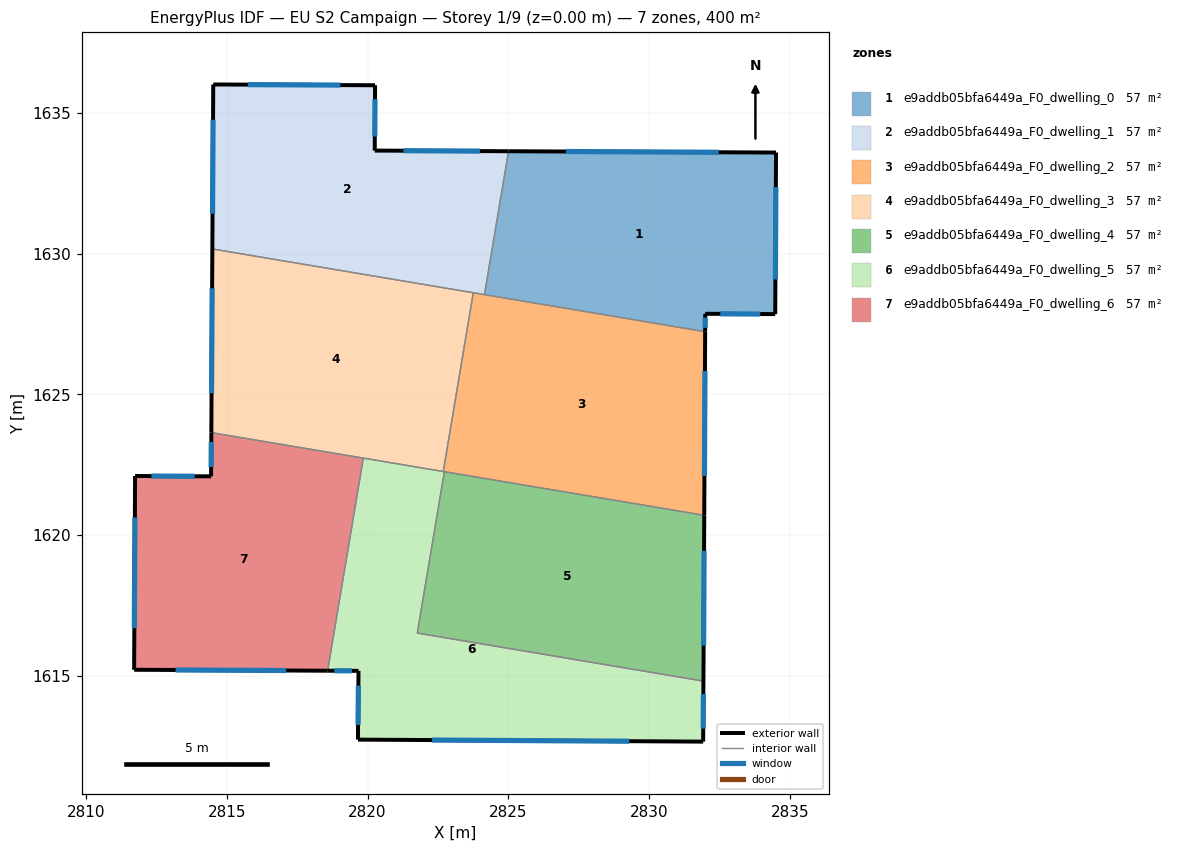
=== STOREY PLAN SPEC (per zone: floor XY polygon, exterior-wall plan segments, windows/doors) ===
zone 1: e9addb05bfa6449a_F0_dwelling_0  (57.1 m²)
  floor: (2834.51, 1633.59) (2834.48, 1627.85) (2831.99, 1627.86) (2831.99, 1627.22) (2824.15, 1628.54) (2825.01, 1633.63)
  exterior wall: (2831.99, 1627.86) – (2834.48, 1627.85)  [2.5 m]
    window: (2832.53, 1627.86) – (2833.95, 1627.85)  [2.4 m²]
  exterior wall: (2831.99, 1627.22) – (2831.99, 1627.86)  [0.6 m]
    window: (2831.99, 1627.36) – (2831.99, 1627.72)  [0.6 m²]
  exterior wall: (2834.51, 1633.59) – (2825.01, 1633.63)  [9.5 m]
    window: (2832.47, 1633.60) – (2827.04, 1633.62)  [9.3 m²]
  exterior wall: (2834.48, 1627.85) – (2834.51, 1633.59)  [5.7 m]
    window: (2834.49, 1629.08) – (2834.50, 1632.36)  [5.6 m²]
  interior walls: 2
zone 2: e9addb05bfa6449a_F0_dwelling_1  (57.1 m²)
  floor: (2825.01, 1633.63) (2824.15, 1628.54) (2814.49, 1630.16) (2814.52, 1636.00) (2820.27, 1635.98) (2820.26, 1633.66)
  exterior wall: (2814.52, 1636.00) – (2814.49, 1630.16)  [5.8 m]
    window: (2814.51, 1634.75) – (2814.50, 1631.41)  [5.7 m²]
  exterior wall: (2820.27, 1635.98) – (2814.52, 1636.00)  [5.7 m]
    window: (2819.04, 1635.98) – (2815.75, 1636.00)  [5.6 m²]
  exterior wall: (2820.26, 1633.66) – (2820.27, 1635.98)  [2.3 m]
    window: (2820.26, 1634.15) – (2820.27, 1635.48)  [2.3 m²]
  exterior wall: (2825.01, 1633.63) – (2820.26, 1633.66)  [4.8 m]
    window: (2823.99, 1633.64) – (2821.27, 1633.65)  [4.7 m²]
  interior walls: 3
zone 3: e9addb05bfa6449a_F0_dwelling_2  (57.1 m²)
  floor: (2831.99, 1627.22) (2831.96, 1620.70) (2822.69, 1622.26) (2823.76, 1628.61)
  exterior wall: (2831.96, 1620.70) – (2831.99, 1627.22)  [6.5 m]
    window: (2831.97, 1622.10) – (2831.98, 1625.83)  [6.4 m²]
  interior walls: 5
zone 4: e9addb05bfa6449a_F0_dwelling_3  (57.1 m²)
  floor: (2823.76, 1628.61) (2822.69, 1622.26) (2814.45, 1623.64) (2814.49, 1630.16)
  exterior wall: (2814.49, 1630.16) – (2814.45, 1623.64)  [6.5 m]
    window: (2814.48, 1628.77) – (2814.46, 1625.04)  [6.4 m²]
  interior walls: 4
zone 5: e9addb05bfa6449a_F0_dwelling_4  (57.1 m²)
  floor: (2831.96, 1620.70) (2831.93, 1614.81) (2821.77, 1616.52) (2822.73, 1622.25)
  exterior wall: (2831.93, 1614.81) – (2831.96, 1620.70)  [5.9 m]
    window: (2831.94, 1616.08) – (2831.95, 1619.44)  [5.8 m²]
  interior walls: 3
zone 6: e9addb05bfa6449a_F0_dwelling_5  (57.1 m²)
  floor: (2831.93, 1614.81) (2831.92, 1612.67) (2819.66, 1612.74) (2819.68, 1615.18) (2818.58, 1615.18) (2819.85, 1622.73) (2822.73, 1622.25) (2821.77, 1616.52)
  exterior wall: (2831.92, 1612.67) – (2831.93, 1614.81)  [2.1 m]
    window: (2831.92, 1613.13) – (2831.93, 1614.35)  [2.1 m²]
  exterior wall: (2819.66, 1612.74) – (2831.92, 1612.67)  [12.3 m]
    window: (2822.29, 1612.72) – (2829.29, 1612.68)  [12.0 m²]
  exterior wall: (2819.68, 1615.18) – (2819.66, 1612.74)  [2.4 m]
    window: (2819.68, 1614.65) – (2819.66, 1613.26)  [2.4 m²]
  exterior wall: (2818.58, 1615.18) – (2819.68, 1615.18)  [1.1 m]
    window: (2818.82, 1615.18) – (2819.45, 1615.18)  [1.1 m²]
  interior walls: 5
zone 7: e9addb05bfa6449a_F0_dwelling_6  (57.1 m²)
  floor: (2819.85, 1622.73) (2818.58, 1615.18) (2811.71, 1615.22) (2811.74, 1622.10) (2814.44, 1622.09) (2814.45, 1623.64)
  exterior wall: (2811.71, 1615.22) – (2818.58, 1615.18)  [6.9 m]
    window: (2813.18, 1615.21) – (2817.11, 1615.19)  [6.7 m²]
  exterior wall: (2811.74, 1622.10) – (2811.71, 1615.22)  [6.9 m]
    window: (2811.74, 1620.62) – (2811.72, 1616.69)  [6.7 m²]
  exterior wall: (2814.44, 1622.09) – (2811.74, 1622.10)  [2.7 m]
    window: (2813.87, 1622.09) – (2812.32, 1622.10)  [2.6 m²]
  exterior wall: (2814.45, 1623.64) – (2814.44, 1622.09)  [1.6 m]
    window: (2814.45, 1623.31) – (2814.45, 1622.42)  [1.5 m²]
  interior walls: 2

=== DERIVED (storey summary) ===
Building: EU S2 Campaign
Storey: 1 of 9  (floor level z = 0.00 m)
Storey gross floor area: 399.9 m²
Zones on this storey: 7
  - e9addb05bfa6449a_F0_dwelling_0: floor 57.1 m²; exterior wall 18.4 m (55.1 m²); 4 window(s) 18.0 m²; WWR 32.7%
  - e9addb05bfa6449a_F0_dwelling_1: floor 57.1 m²; exterior wall 18.7 m (56.0 m²); 4 window(s) 18.3 m²; WWR 32.7%
  - e9addb05bfa6449a_F0_dwelling_2: floor 57.1 m²; exterior wall 6.5 m (19.6 m²); 1 window(s) 6.4 m²; WWR 32.7%
  - e9addb05bfa6449a_F0_dwelling_3: floor 57.1 m²; exterior wall 6.5 m (19.6 m²); 1 window(s) 6.4 m²; WWR 32.7%
  - e9addb05bfa6449a_F0_dwelling_4: floor 57.1 m²; exterior wall 5.9 m (17.7 m²); 1 window(s) 5.8 m²; WWR 32.7%
  - e9addb05bfa6449a_F0_dwelling_5: floor 57.1 m²; exterior wall 17.9 m (53.8 m²); 4 window(s) 17.6 m²; WWR 32.7%
  - e9addb05bfa6449a_F0_dwelling_6: floor 57.1 m²; exterior wall 18.0 m (54.0 m²); 4 window(s) 17.7 m²; WWR 32.7%
Zone adjacency (shared interzone walls):
  - e9addb05bfa6449a_F0_dwelling_0 ↔ e9addb05bfa6449a_F0_dwelling_1
  - e9addb05bfa6449a_F0_dwelling_0 ↔ e9addb05bfa6449a_F0_dwelling_2
  - e9addb05bfa6449a_F0_dwelling_1 ↔ e9addb05bfa6449a_F0_dwelling_2
  - e9addb05bfa6449a_F0_dwelling_1 ↔ e9addb05bfa6449a_F0_dwelling_3
  - e9addb05bfa6449a_F0_dwelling_2 ↔ e9addb05bfa6449a_F0_dwelling_3
  - e9addb05bfa6449a_F0_dwelling_2 ↔ e9addb05bfa6449a_F0_dwelling_4
  - e9addb05bfa6449a_F0_dwelling_2 ↔ e9addb05bfa6449a_F0_dwelling_5
  - e9addb05bfa6449a_F0_dwelling_3 ↔ e9addb05bfa6449a_F0_dwelling_5
  - e9addb05bfa6449a_F0_dwelling_3 ↔ e9addb05bfa6449a_F0_dwelling_6
  - e9addb05bfa6449a_F0_dwelling_4 ↔ e9addb05bfa6449a_F0_dwelling_5
  - e9addb05bfa6449a_F0_dwelling_5 ↔ e9addb05bfa6449a_F0_dwelling_6